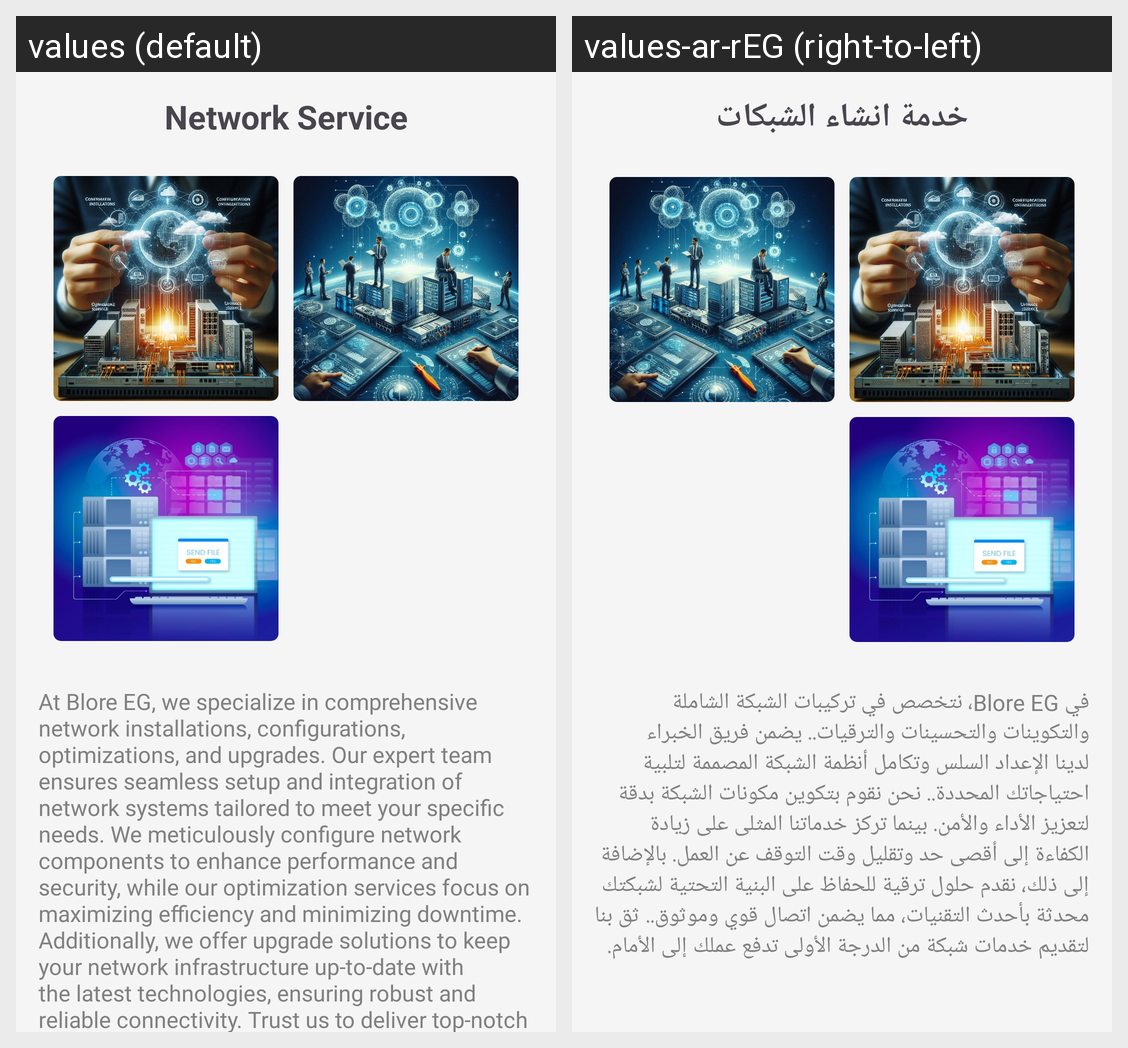

Translations of the strings shown on this Android screen, per locale in the grid:
Android screen res/layout/fragment_network.xml rendered under 2 locales, left to right: values (default), values-ar-rEG (right-to-left). Device: Nexus 5 (rendered at 1080×1920; each locale shown at half size, 540×960, under a caption strip naming it); theme Base.Theme.BlureAgency.
Strings drawn on this screen, with the default value and each locale's value (text and hints the layout hard-codes, and strings that could not be matched under every locale, appear in the picture but are not listed):

network_services
  values: Network Service
  values-ar-rEG: خدمة انشاء الشبكات

networks_paragraph
  values: At Blore EG, we specialize in comprehensive network installations, configurations, optimizations, and upgrades. Our expert team ensures seamless setup and integration of network systems tailored to meet your specific needs. We meticulously configure network components to enhance performance and security, while our optimization services focus on maximizing efficiency and minimizing downtime. …[clipped]
  values-ar-rEG: في Blore EG، نتخصص في تركيبات الشبكة الشاملة والتكوينات والتحسينات والترقيات.. يضمن فريق الخبراء لدينا الإعداد السلس وتكامل أنظمة الشبكة المصممة لتلبية احتياجاتك المحددة.. نحن نقوم بتكوين مكونات الشبكة بدقة لتعزيز الأداء والأمن. بينما تركز خدماتنا المثلى على زيادة الكفاءة إلى أقصى حد وتقليل وقت التوقف عن العمل. بالإضافة إلى ذلك، نقدم حلول ترقية للحفاظ على البنية التحتية لشبكتك محدثة بأحدث …[clipped]
